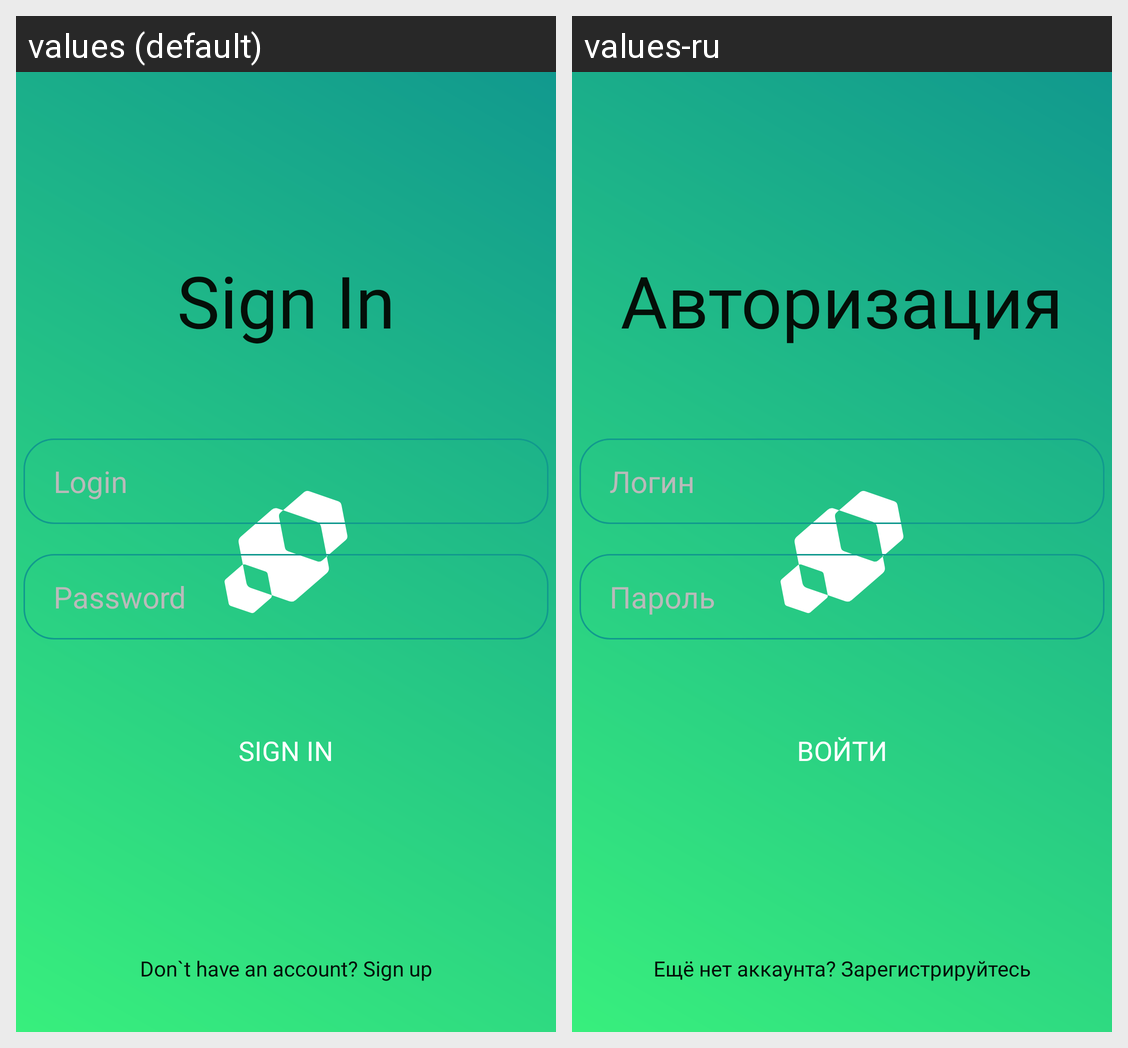

For this localized Android screen grid, give each drawn string resource with its value in every locale shown.
Android screen res/layout/fragment_auth__sign_in.xml rendered under 2 locales, left to right: values (default), values-ru. Device: Nexus 5 (rendered at 1080×1920; each locale shown at half size, 540×960, under a caption strip naming it); theme splashScreenTheme.
Strings drawn on this screen, with the default value and each locale's value (text and hints the layout hard-codes, and strings that could not be matched under every locale, appear in the picture but are not listed):

fragment_auth__sign_in__text
  values: Sign In
  values-ru: Авторизация

fragment_auth__sign_in__login
  values: Login
  values-ru: Логин

fragment_auth__sign_in__password
  values: Password
  values-ru: Пароль

fragment_auth__sign_in__button
  values: Sign in
  values-ru: Войти

fragment_auth__sign_in__link
  values: Don`t have an account? Sign up
  values-ru: Ещё нет аккаунта? Зарегистрируйтесь
